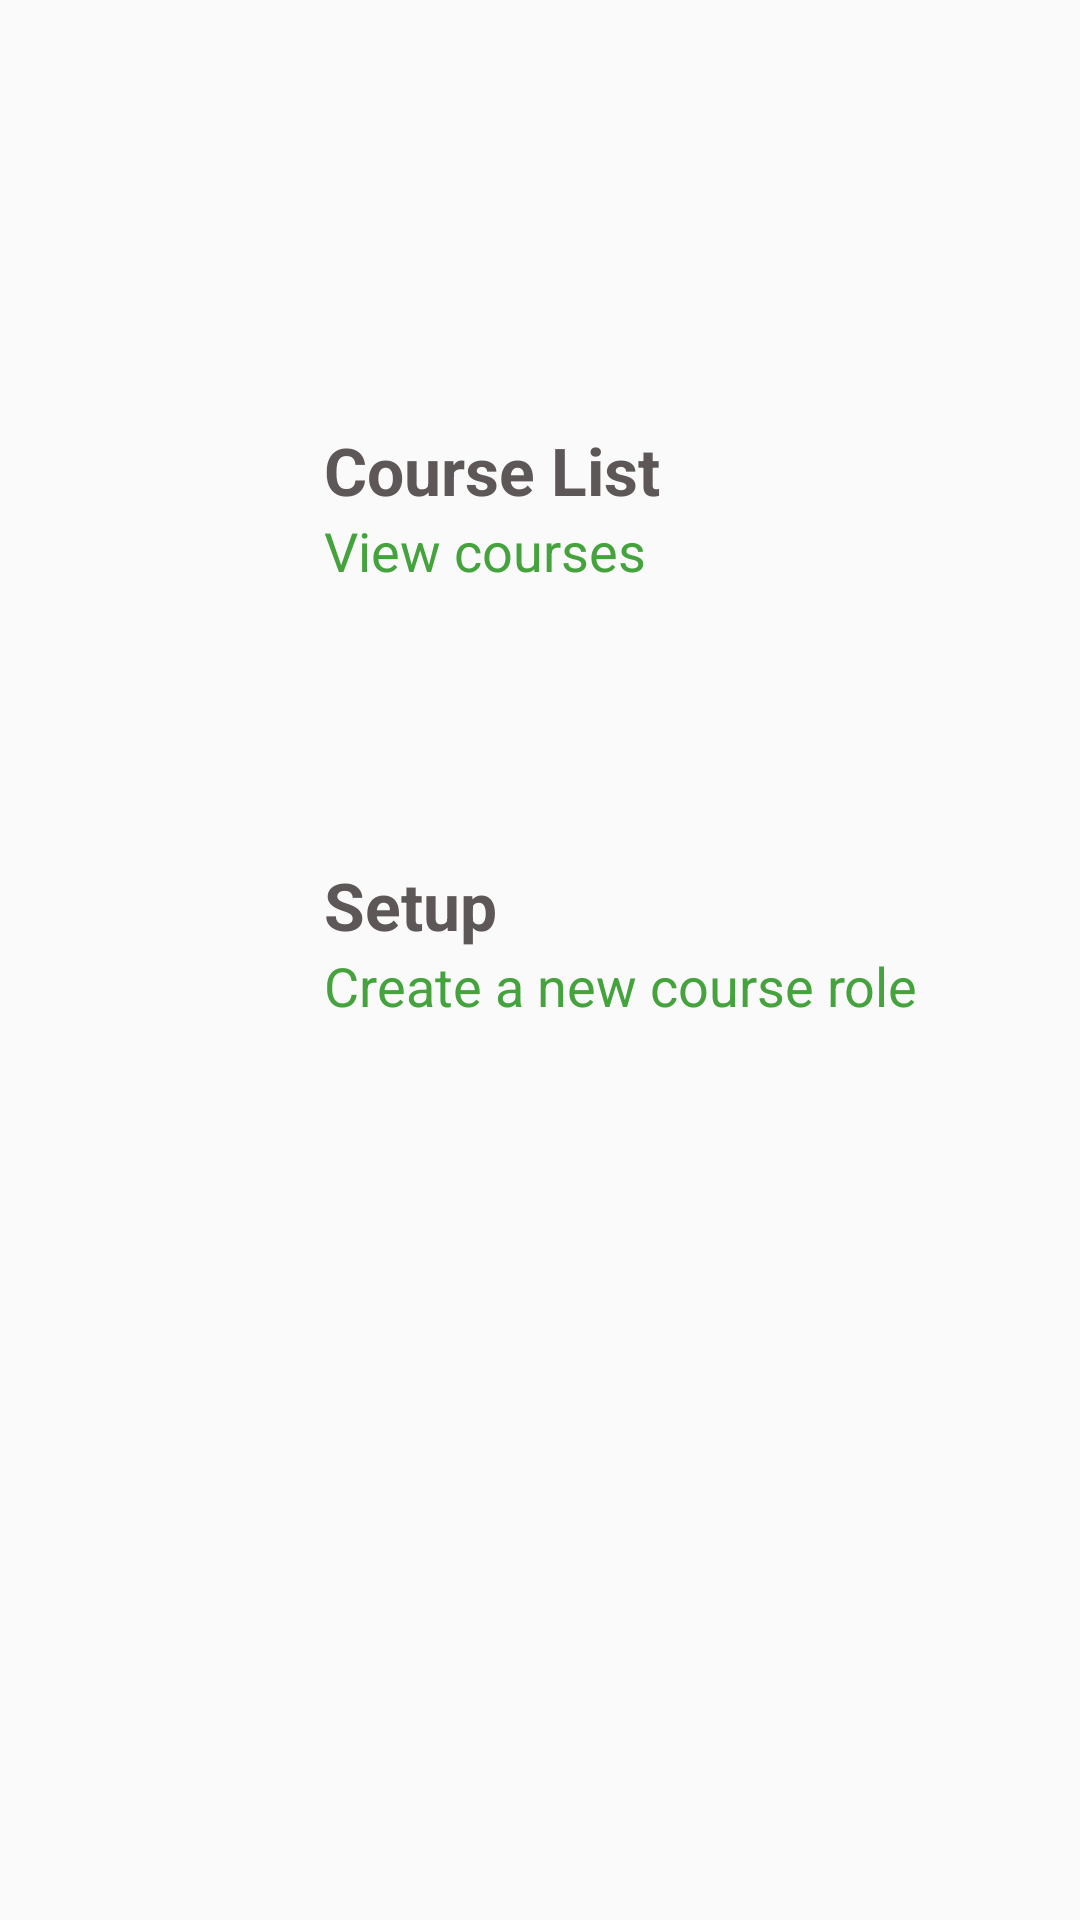

This screen was rendered from an Android layout file. Write that file and the resources it references.
<!-- AndroidManifest.xml: application theme AppTheme -->
<!-- res/layout/content_main.xml -->
<?xml version="1.0" encoding="utf-8"?>
<RelativeLayout xmlns:android="http://schemas.android.com/apk/res/android"
    xmlns:app="http://schemas.android.com/apk/res-auto"
    xmlns:tools="http://schemas.android.com/tools"
    android:layout_width="match_parent"
    android:layout_height="match_parent"
    android:paddingBottom="@dimen/activity_vertical_margin"
    android:paddingLeft="@dimen/activity_horizontal_margin"
    android:paddingRight="@dimen/activity_horizontal_margin"
    android:paddingTop="@dimen/activity_vertical_margin"
    app:layout_behavior="@string/appbar_scrolling_view_behavior"
    tools:context="edu.uwi.sta.idrollcapture.MainActivity"
    tools:showIn="@layout/activity_main">



    <ImageView
        android:layout_width="100dp"
        android:layout_height="100dp"
        android:id="@+id/courseList"
        android:layout_marginTop="74dp"
        android:src="@drawable/book"
        android:layout_alignParentTop="true"
        android:layout_alignParentLeft="true"
        android:layout_alignParentStart="true"
        android:clickable="true" />

    <ImageView
        android:layout_width="100dp"
        android:layout_height="100dp"
        android:id="@+id/newCourse"
        android:src="@drawable/settings"
        android:layout_below="@+id/courseList"
        android:layout_alignParentLeft="true"
        android:layout_alignParentStart="true"
        android:layout_marginTop="47dp"
        android:clickable="true" />

    <TextView
        android:layout_width="wrap_content"
        android:layout_height="wrap_content"
        android:textAppearance="?android:attr/textAppearanceLarge"
        android:text="Course List"
        android:id="@+id/Course_heading"
        android:layout_alignTop="@+id/courseList"
        android:layout_toRightOf="@+id/courseList"
        android:layout_toEndOf="@+id/courseList"
        android:layout_marginTop="60dp"
        android:textColor="#5d5757"
        android:textStyle="bold"
        android:clickable="true" />

    <TextView
        android:layout_width="wrap_content"
        android:layout_height="wrap_content"
        android:textAppearance="?android:attr/textAppearanceLarge"
        android:text="Setup"
        android:id="@+id/setup_textview"
        android:layout_alignTop="@+id/newCourse"
        android:layout_toRightOf="@+id/newCourse"
        android:layout_toEndOf="@+id/newCourse"
        android:layout_marginTop="58dp"
        android:textColor="#5d5757"
        android:textStyle="bold"
        android:clickable="true" />

    <TextView
        android:layout_width="wrap_content"
        android:layout_height="wrap_content"
        android:textAppearance="?android:attr/textAppearanceMedium"
        android:text="View courses"
        android:id="@+id/viewCourses_txt"
        android:layout_below="@+id/Course_heading"
        android:layout_alignLeft="@+id/Course_heading"
        android:layout_alignStart="@+id/Course_heading"
        android:textColor="#44a33c"
        android:clickable="true" />

    <TextView
        android:layout_width="wrap_content"
        android:layout_height="wrap_content"
        android:textAppearance="?android:attr/textAppearanceMedium"
        android:text="Create a new course role"
        android:id="@+id/setup_courseRole_txtView"
        android:layout_below="@+id/setup_textview"
        android:layout_toRightOf="@+id/newCourse"
        android:layout_toEndOf="@+id/newCourse"
        android:textColor="#44a33c"
        android:clickable="true"
         />

</RelativeLayout>
<!-- res/layout/activity_main.xml (included above) -->
<?xml version="1.0" encoding="utf-8"?>
<android.support.design.widget.CoordinatorLayout xmlns:android="http://schemas.android.com/apk/res/android"
    xmlns:app="http://schemas.android.com/apk/res-auto"
    xmlns:tools="http://schemas.android.com/tools"
    android:layout_width="match_parent"
    android:layout_height="match_parent"
    android:fitsSystemWindows="true"
    tools:context="edu.uwi.sta.idrollcapture.MainActivity">

    <android.support.design.widget.AppBarLayout
        android:layout_width="match_parent"
        android:layout_height="wrap_content"
        android:theme="@style/AppTheme.AppBarOverlay">

        <android.support.v7.widget.Toolbar
            android:id="@+id/toolbar"
            android:layout_width="match_parent"
            android:layout_height="?attr/actionBarSize"
            android:background="?attr/colorPrimary"
            app:popupTheme="@style/AppTheme.PopupOverlay" />

    </android.support.design.widget.AppBarLayout>

    <include layout="@layout/content_main" />

    
        
        
        
        
        
        

</android.support.design.widget.CoordinatorLayout>
<!-- resources referenced by this layout -->
<resources>
  <dimen name="activity_horizontal_margin">8dp</dimen>
  <dimen name="activity_vertical_margin">8dp</dimen>
  <dimen name="fab_margin">16dp</dimen>
  <style name="AppTheme.AppBarOverlay" parent="ThemeOverlay.AppCompat.Dark.ActionBar" />
  <style name="AppTheme.PopupOverlay" parent="ThemeOverlay.AppCompat.Light" />
  <style name="AppTheme" parent="Theme.AppCompat.Light.DarkActionBar">
          
          <item name="colorPrimary">@color/colorPrimary</item>
          <item name="colorPrimaryDark">@color/colorPrimaryDark</item>
          <item name="colorAccent">@color/colorAccent</item>
      </style>
  <color name="colorPrimary">#D50000</color>
  <color name="colorPrimaryDark">#303F9F</color>
  <color name="colorAccent">#FF4081</color>
</resources>
